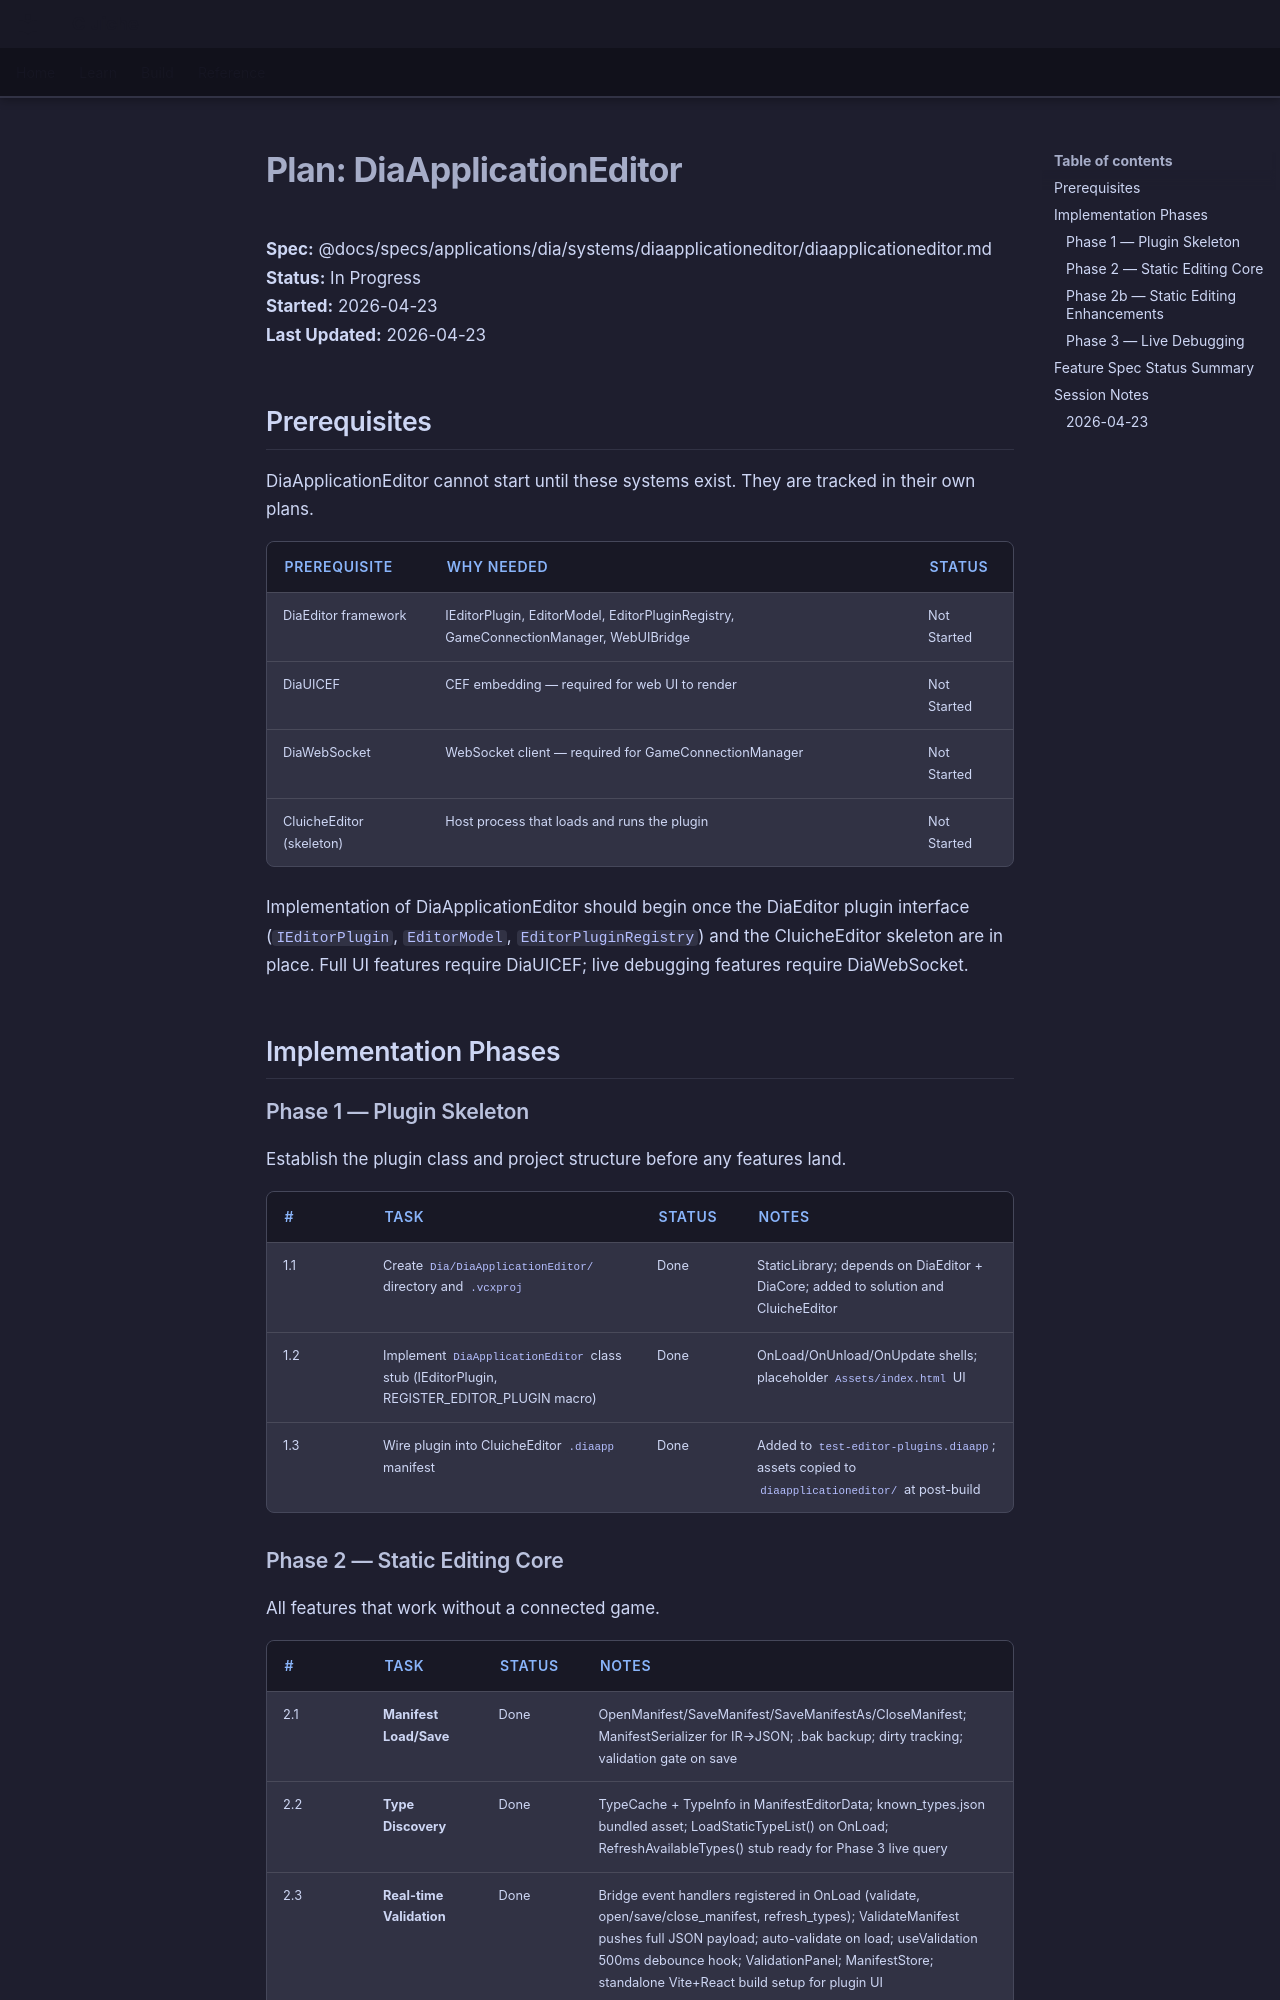

repository: LenihanConor/Cluiche · page: specs/applications/dia/systems/diaapplicationeditor/diaapplicationeditor.plan/index.html · generator: mkdocs

# Plan: DiaApplicationEditor

**Spec:** @docs/specs/applications/dia/systems/diaapplicationeditor/diaapplicationeditor.md  
**Status:** In Progress  
**Started:** 2026-04-23  
**Last Updated:** 2026-04-23

## Prerequisites

DiaApplicationEditor cannot start until these systems exist. They are tracked in their own plans.

| Prerequisite | Why needed | Status |
|---|---|---|
| DiaEditor framework | IEditorPlugin, EditorModel, EditorPluginRegistry, GameConnectionManager, WebUIBridge | Not Started |
| DiaUICEF | CEF embedding — required for web UI to render | Not Started |
| DiaWebSocket | WebSocket client — required for GameConnectionManager | Not Started |
| CluicheEditor (skeleton) | Host process that loads and runs the plugin | Not Started |

Implementation of DiaApplicationEditor should begin once the DiaEditor plugin interface (`IEditorPlugin`, `EditorModel`, `EditorPluginRegistry`) and the CluicheEditor skeleton are in place. Full UI features require DiaUICEF; live debugging features require DiaWebSocket.

## Implementation Phases

### Phase 1 — Plugin Skeleton
Establish the plugin class and project structure before any features land.

| # | Task | Status | Notes |
|---|------|--------|-------|
| 1.1 | Create `Dia/DiaApplicationEditor/` directory and `.vcxproj` | Done | StaticLibrary; depends on DiaEditor + DiaCore; added to solution and CluicheEditor |
| 1.2 | Implement `DiaApplicationEditor` class stub (IEditorPlugin, REGISTER_EDITOR_PLUGIN macro) | Done | OnLoad/OnUnload/OnUpdate shells; placeholder `Assets/index.html` UI |
| 1.3 | Wire plugin into CluicheEditor `.diaapp` manifest | Done | Added to `test-editor-plugins.diaapp`; assets copied to `diaapplicationeditor/` at post-build |
